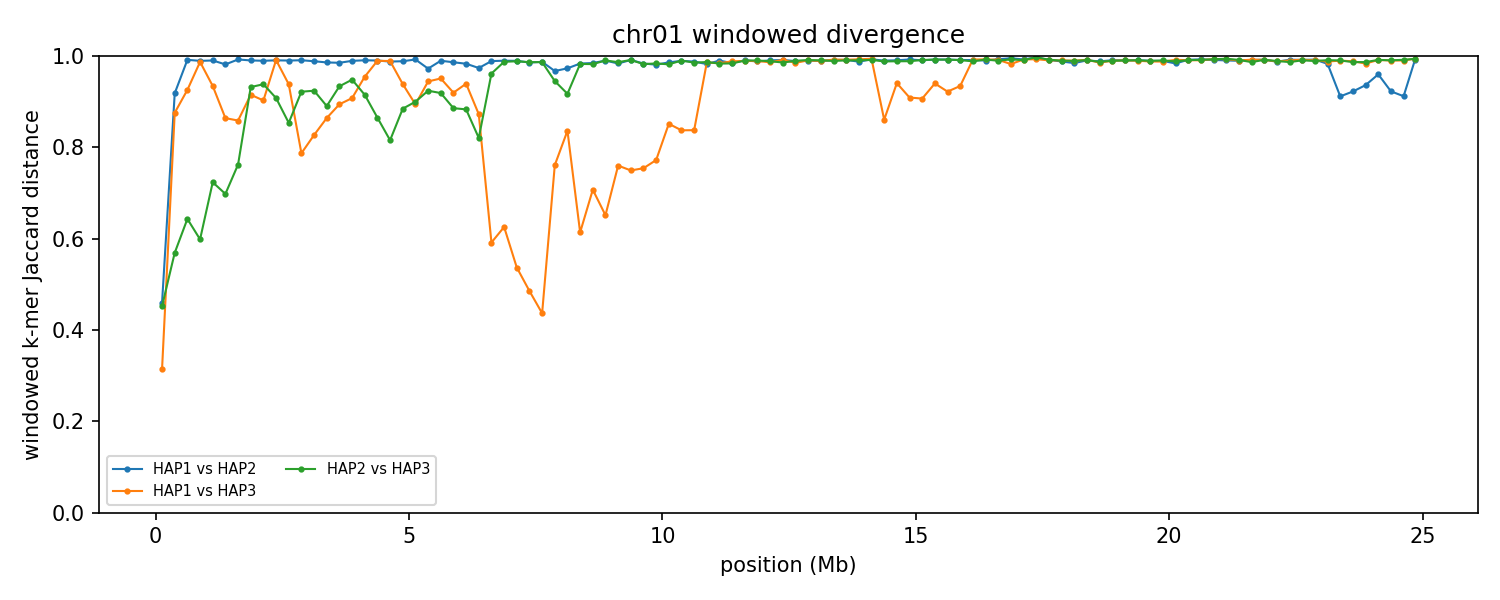

Source data for this figure (header and first rows):
group	win_start	win_end	unit_a	unit_b	hap_a	hap_b	chrom_a	chrom_b	kmers_a	kmers_b	shared	union	jaccard_distance
chr01	1	250000	HAP1_chr01	HAP2_chr01	HAP1	HAP2	1	1	240095	233954	166275	307774	0.4597
chr01	1	250000	HAP1_chr01	HAP3_chr01	HAP1	HAP3	1	1	240095	243405	196656	286844	0.3144
chr01	1	250000	HAP2_chr01	HAP3_chr01	HAP2	HAP3	1	1	233954	243405	168944	308415	0.4522
chr01	250001	500000	HAP1_chr01	HAP2_chr01	HAP1	HAP2	1	1	224964	224874	33963	415875	0.9183
chr01	250001	500000	HAP1_chr01	HAP3_chr01	HAP1	HAP3	1	1	224964	225398	49815	400547	0.8756
chr01	250001	500000	HAP2_chr01	HAP3_chr01	HAP2	HAP3	1	1	224874	225398	135624	314648	0.569
chr01	500001	750000	HAP1_chr01	HAP2_chr01	HAP1	HAP2	1	1	205728	206176	3410	408494	0.9917
chr01	500001	750000	HAP1_chr01	HAP3_chr01	HAP1	HAP3	1	1	205728	231458	30199	406987	0.9258
chr01	500001	750000	HAP2_chr01	HAP3_chr01	HAP2	HAP3	1	1	206176	231458	115095	322539	0.6432
chr01	750001	1000000	HAP1_chr01	HAP2_chr01	HAP1	HAP2	1	1	142242	228787	3918	367111	0.9893
chr01	750001	1000000	HAP1_chr01	HAP3_chr01	HAP1	HAP3	1	1	142242	233906	4812	371336	0.987
chr01	750001	1000000	HAP2_chr01	HAP3_chr01	HAP2	HAP3	1	1	228787	233906	132580	330113	0.5984
chr01	1000001	1250000	HAP1_chr01	HAP2_chr01	HAP1	HAP2	1	1	204379	189909	3813	390475	0.9902
chr01	1000001	1250000	HAP1_chr01	HAP3_chr01	HAP1	HAP3	1	1	204379	218250	26038	396591	0.9343
chr01	1000001	1250000	HAP2_chr01	HAP3_chr01	HAP2	HAP3	1	1	189909	218250	88419	319740	0.7235
chr01	1250001	1500000	HAP1_chr01	HAP2_chr01	HAP1	HAP2	1	1	211521	232365	8030	435856	0.9816
chr01	1250001	1500000	HAP1_chr01	HAP3_chr01	HAP1	HAP3	1	1	211521	220169	51704	379986	0.8639
chr01	1250001	1500000	HAP2_chr01	HAP3_chr01	HAP2	HAP3	1	1	232365	220169	104980	347554	0.6979
chr01	1500001	1750000	HAP1_chr01	HAP2_chr01	HAP1	HAP2	1	1	237726	189501	3227	424000	0.9924
chr01	1500001	1750000	HAP1_chr01	HAP3_chr01	HAP1	HAP3	1	1	237726	230046	57932	409840	0.8586
chr01	1500001	1750000	HAP2_chr01	HAP3_chr01	HAP2	HAP3	1	1	189501	230046	80587	338960	0.7623
chr01	1750001	2000000	HAP1_chr01	HAP2_chr01	HAP1	HAP2	1	1	235707	190841	4097	422451	0.9903
chr01	1750001	2000000	HAP1_chr01	HAP3_chr01	HAP1	HAP3	1	1	235707	234774	36821	433660	0.9151
chr01	1750001	2000000	HAP2_chr01	HAP3_chr01	HAP2	HAP3	1	1	190841	234774	27104	398511	0.932
chr01	2000001	2250000	HAP1_chr01	HAP2_chr01	HAP1	HAP2	1	1	242176	240499	4998	477677	0.9895
chr01	2000001	2250000	HAP1_chr01	HAP3_chr01	HAP1	HAP3	1	1	242176	235769	42406	435539	0.9026
chr01	2000001	2250000	HAP2_chr01	HAP3_chr01	HAP2	HAP3	1	1	240499	235769	27746	448522	0.9381
chr01	2250001	2500000	HAP1_chr01	HAP2_chr01	HAP1	HAP2	1	1	229480	236794	4366	461908	0.9905
chr01	2250001	2500000	HAP1_chr01	HAP3_chr01	HAP1	HAP3	1	1	229480	218283	3940	443823	0.9911
chr01	2250001	2500000	HAP2_chr01	HAP3_chr01	HAP2	HAP3	1	1	236794	218283	38378	416699	0.9079
chr01	2500001	2750000	HAP1_chr01	HAP2_chr01	HAP1	HAP2	1	1	231157	238728	4643	465242	0.99
chr01	2500001	2750000	HAP1_chr01	HAP3_chr01	HAP1	HAP3	1	1	231157	215376	26026	420507	0.9381
chr01	2500001	2750000	HAP2_chr01	HAP3_chr01	HAP2	HAP3	1	1	238728	215376	58002	396102	0.8536
chr01	2750001	3000000	HAP1_chr01	HAP2_chr01	HAP1	HAP2	1	1	242346	215759	4203	453902	0.9907
chr01	2750001	3000000	HAP1_chr01	HAP3_chr01	HAP1	HAP3	1	1	242346	240882	84854	398374	0.787
chr01	2750001	3000000	HAP2_chr01	HAP3_chr01	HAP2	HAP3	1	1	215759	240882	33121	423520	0.9218
chr01	3000001	3250000	HAP1_chr01	HAP2_chr01	HAP1	HAP2	1	1	240770	242336	5479	477627	0.9885
chr01	3000001	3250000	HAP1_chr01	HAP3_chr01	HAP1	HAP3	1	1	240770	239689	70881	409578	0.8269
chr01	3000001	3250000	HAP2_chr01	HAP3_chr01	HAP2	HAP3	1	1	242336	239689	34058	447967	0.924
chr01	3250001	3500000	HAP1_chr01	HAP2_chr01	HAP1	HAP2	1	1	239656	241098	6685	474069	0.9859
chr01	3250001	3500000	HAP1_chr01	HAP3_chr01	HAP1	HAP3	1	1	239656	231069	56291	414434	0.8642
chr01	3250001	3500000	HAP2_chr01	HAP3_chr01	HAP2	HAP3	1	1	241098	231069	46651	425516	0.8904
chr01	3500001	3750000	HAP1_chr01	HAP2_chr01	HAP1	HAP2	1	1	235267	216492	6618	445141	0.9851
chr01	3500001	3750000	HAP1_chr01	HAP3_chr01	HAP1	HAP3	1	1	235267	240841	45535	430573	0.8942
chr01	3500001	3750000	HAP2_chr01	HAP3_chr01	HAP2	HAP3	1	1	216492	240841	28448	428885	0.9337
chr01	3750001	4000000	HAP1_chr01	HAP2_chr01	HAP1	HAP2	1	1	222576	241096	4863	458809	0.9894
chr01	3750001	4000000	HAP1_chr01	HAP3_chr01	HAP1	HAP3	1	1	222576	237625	38870	421331	0.9077
chr01	3750001	4000000	HAP2_chr01	HAP3_chr01	HAP2	HAP3	1	1	241096	237625	23591	455130	0.9482
chr01	4000001	4250000	HAP1_chr01	HAP2_chr01	HAP1	HAP2	1	1	237325	240126	4426	473025	0.9906
chr01	4000001	4250000	HAP1_chr01	HAP3_chr01	HAP1	HAP3	1	1	237325	211997	19470	429852	0.9547
chr01	4000001	4250000	HAP2_chr01	HAP3_chr01	HAP2	HAP3	1	1	240126	211997	35436	416687	0.915
chr01	4250001	4500000	HAP1_chr01	HAP2_chr01	HAP1	HAP2	1	1	243473	205383	4413	444443	0.9901
chr01	4250001	4500000	HAP1_chr01	HAP3_chr01	HAP1	HAP3	1	1	243473	230849	4937	469385	0.9895
chr01	4250001	4500000	HAP2_chr01	HAP3_chr01	HAP2	HAP3	1	1	205383	230849	51932	384300	0.8649
chr01	4500001	4750000	HAP1_chr01	HAP2_chr01	HAP1	HAP2	1	1	238336	242651	5778	475209	0.9878
chr01	4500001	4750000	HAP1_chr01	HAP3_chr01	HAP1	HAP3	1	1	238336	242527	5232	475631	0.989
chr01	4500001	4750000	HAP2_chr01	HAP3_chr01	HAP2	HAP3	1	1	242651	242527	75570	409608	0.8155
chr01	4750001	5000000	HAP1_chr01	HAP2_chr01	HAP1	HAP2	1	1	241499	240322	5466	476355	0.9885
chr01	4750001	5000000	HAP1_chr01	HAP3_chr01	HAP1	HAP3	1	1	241499	242776	28100	456175	0.9384
chr01	4750001	5000000	HAP2_chr01	HAP3_chr01	HAP2	HAP3	1	1	240322	242776	49979	433119	0.8846
... 240 more rows
